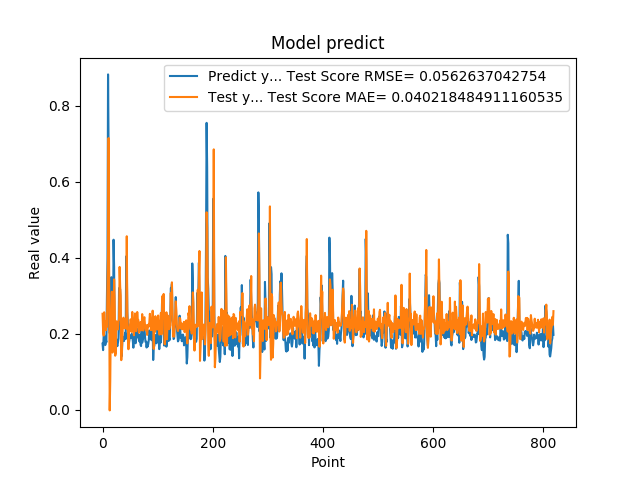

Data behind this chart, as committed beside it:
1.742661595344543457e-01, 2.527844508113344379e-01
1.572303026914596558e-01, 2.093324326415361147e-01
1.941800117492676059e-01, 1.955111713508626559e-01
1.970258951187133512e-01, 2.566581359776709537e-01
1.859861761331558505e-01, 2.318939014646497210e-01
1.705197989940643033e-01, 2.209838303293659711e-01
1.844120919704437256e-01, 2.093543651565500652e-01
1.779371052980423251e-01, 2.339495079567872060e-01
3.004232645034790039e-01, 2.181568538069476593e-01
3.969086110591887873e-01, 3.271301769368995527e-01
8.820003867149353027e-01, 4.135085783209248578e-01
6.841114759445190430e-01, 7.146793184794554277e-01
2.116497457027435580e-01, 3.180266504270486960e-01
2.014262527227401733e-01, -1.264376163698111054e-03
2.061583995819092074e-01, 7.709899935870993815e-02
3.160260915756225586e-01, 2.301456536584874368e-01
3.489396274089813232e-01, 2.636715221792793606e-01
1.544443815946578979e-01, 3.106469014521416883e-01
1.959947794675827026e-01, 1.506878753897128442e-01
1.894801408052444180e-01, 1.932472473314642836e-01
4.474425017833709162e-01, 2.331904973144880988e-01
3.771362304687500555e-01, 3.431984359722223821e-01
1.889318972826004028e-01, 2.914454695583190702e-01
1.752775162458419522e-01, 1.425068814491859681e-01
1.822472065687180121e-01, 1.492026402851599209e-01
1.866402029991149902e-01, 2.329761334777147030e-01
1.715678423643112183e-01, 2.231704722037143873e-01
1.676391065120696744e-01, 2.125455804587323139e-01
1.773854047060013095e-01, 2.116705937197883858e-01
1.872433423995972235e-01, 2.338480579278051918e-01
3.204146027565002441e-01, 2.379618493617663422e-01
3.134283721446990967e-01, 3.758921595356236600e-01
3.171058297157288153e-01, 3.249145918617590278e-01
2.202603369951247891e-01, 3.001899405747697758e-01
1.659800857305526733e-01, 1.308178553478669959e-01
1.415748745203018188e-01, 1.596991432647077158e-01
1.852595061063766479e-01, 1.832770153010735148e-01
1.814238876104354858e-01, 2.318245490910760265e-01
1.905867606401443481e-01, 2.425240469036633872e-01
1.810430586338043213e-01, 2.322731549946588370e-01
1.954265981912612915e-01, 2.148221745258564186e-01
2.029463946819305142e-01, 2.353139996807296908e-01
1.862521618604660034e-01, 2.391998390865584800e-01
4.038094580173492432e-01, 2.132117929115564525e-01
3.743042349815369207e-01, 4.565561700738889339e-01
2.572054266929626465e-01, 2.462880918393655916e-01
2.253161966800689420e-01, 2.122212805483438824e-01
1.787700653076171875e-01, 1.595533612587917427e-01
1.761920750141143799e-01, 2.027511524210474370e-01
1.861467957496643066e-01, 2.075923253708558958e-01
1.954011768102645874e-01, 2.247067686629493910e-01
1.907722949981689176e-01, 2.382194490492190175e-01
1.898660957813262939e-01, 2.290040237765877118e-01
2.001174986362457275e-01, 2.051389747012624387e-01
1.922753006219863892e-01, 2.575435839042551911e-01
1.810636967420578003e-01, 2.154685820834264798e-01
1.635809391736984530e-01, 2.137219892230305673e-01
1.916799396276473999e-01, 1.961465471623469181e-01
2.058236002922058105e-01, 2.325336760312246842e-01
1.857409924268722812e-01, 2.536123763879296056e-01
1.752161234617233276e-01, 2.138950943745154543e-01
... 759 more rows
